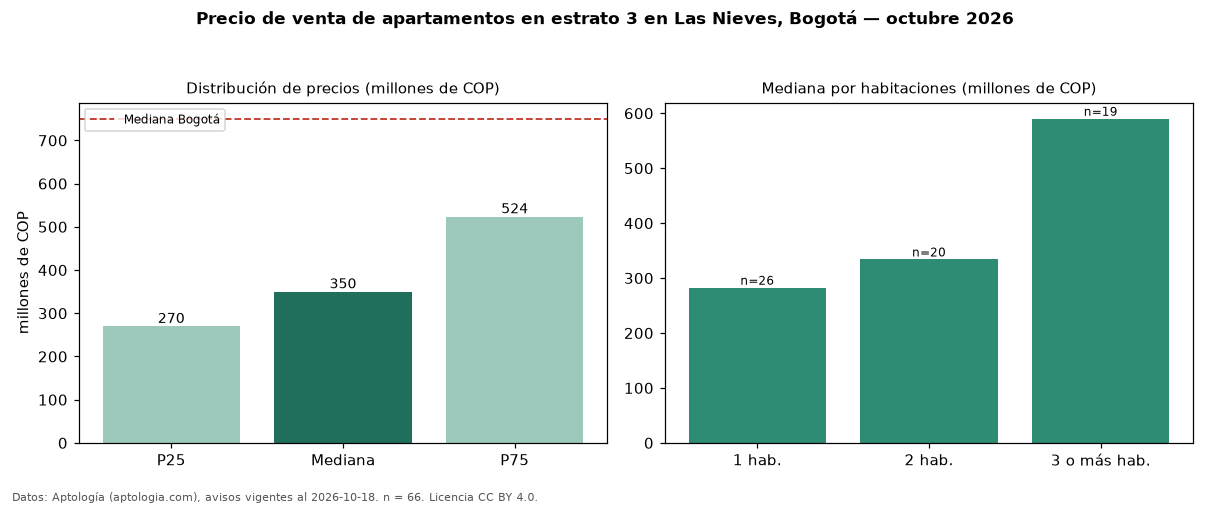

Data behind this chart, as committed beside it:
seccion, metrica, valor, moneda, n
filtro, estrato, 3, , 66
precio, p25, 270000000, COP, 66
precio, mediana, 350000000, COP, 66
precio, p75, 523750000, COP, 66
precio, minimo, 168000000, COP, 66
precio, maximo, 2250000000, COP, 66
m2, mediana_precio_m2, 6955239, COP, 66
m2, area_mediana_m2, 54.7, m2, 66
admin, mediana_admin_mes, 288500, COP, 46
banos, mediana_banos, 1.0, , 
parqueadero, pct_con_parqueadero, 43.8, %, 48
estrato, estrato_mas_frecuente, 3, , 66
habitaciones, 1, 282500000, COP, 26
habitaciones, 2, 333950000, COP, 20
habitaciones, 3+, 590000000, COP, 19
ciudad, mediana_ciudad_referencia, 750000000, COP, 
ciudad, mediana_m2_ciudad, 7261905, COP, 
fuente, fecha_datos, 2026-10-18, , 
fuente, atribucion, https://www.aptologia.com/venta/bogota/l…, , 
fuente, licencia, CC BY 4.0, , 
